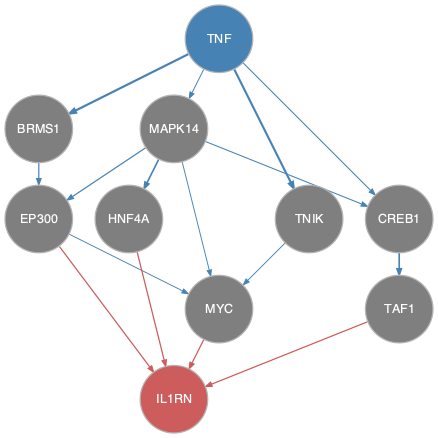

The file beside this chart, header and first rows:
from	to
BRMS1	EP300
CREB1	TAF1
EP300	MYC
MAPK14	CREB1
MAPK14	EP300
MAPK14	HNF4A
MAPK14	MYC
TNF	BRMS1
TNF	CREB1
TNF	MAPK14
TNF	TNIK
TNIK	MYC
EP300	IL1RN
HNF4A	IL1RN
MYC	IL1RN
TAF1	IL1RN
